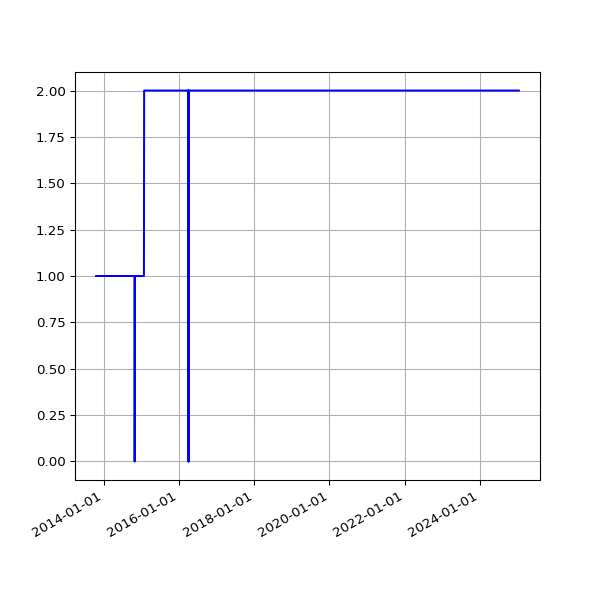

The file beside this chart, header and first rows:
date, value
2013-10-19 04:22:37 +0100, 1
2013-10-20 03:47:14 +0100, 1
2013-10-21 03:33:15 +0100, 1
2013-10-22 03:54:27 +0100, 1
2013-10-23 04:08:12 +0100, 1
2013-10-24 03:23:20 +0100, 1
2013-10-25 03:49:11 +0100, 1
2013-10-26 02:58:11 +0100, 1
2013-10-27 04:56:02 +0000, 1
2013-10-28 03:29:04 +0000, 1
2013-10-29 03:34:38 +0000, 1
2013-10-30 03:44:23 +0000, 1
2013-10-31 04:16:06 +0000, 1
2013-11-01 19:13:36 +0000, 1
2013-11-04 10:02:58 +0000, 1
2013-11-05 03:51:50 +0000, 1
2013-11-06 03:39:36 +0000, 1
2013-11-07 03:44:18 +0000, 1
2013-11-08 03:49:56 +0000, 1
2013-11-09 04:02:57 +0000, 1
2013-11-10 03:28:18 +0000, 1
2013-11-11 03:43:31 +0000, 1
2013-11-12 04:09:49 +0000, 1
2013-11-13 04:17:11 +0000, 1
2013-11-14 03:34:20 +0000, 1
2013-11-15 03:40:17 +0000, 1
2013-11-16 03:32:06 +0000, 1
2013-11-17 03:26:32 +0000, 1
2013-11-18 03:40:30 +0000, 1
2013-11-19 03:32:58 +0000, 1
2013-11-20 03:45:31 +0000, 1
2013-11-21 00:22:41 +0000, 1
2013-11-23 03:53:55 +0000, 1
2013-11-24 03:44:40 +0000, 1
2013-11-25 03:55:14 +0000, 1
2013-11-26 03:54:42 +0000, 1
2013-11-27 02:39:15 +0000, 1
2013-11-28 02:45:13 +0000, 1
2013-11-29 02:53:16 +0000, 1
2013-11-29 13:52:45 +0000, 1
2013-11-30 02:38:52 +0000, 1
2013-12-01 02:42:02 +0000, 1
2013-12-02 02:51:58 +0000, 1
2013-12-03 04:32:38 +0000, 1
2013-12-04 04:03:25 +0000, 1
2013-12-05 03:53:11 +0000, 1
2013-12-06 02:54:29 +0000, 1
2013-12-07 02:34:50 +0000, 1
2013-12-08 02:36:39 +0000, 1
2013-12-09 02:52:24 +0000, 1
2013-12-10 02:46:19 +0000, 1
2013-12-11 02:54:20 +0000, 1
2013-12-12 03:04:44 +0000, 1
2013-12-13 02:57:01 +0000, 1
2013-12-14 02:38:45 +0000, 1
2013-12-15 03:04:13 +0000, 1
2013-12-16 02:55:23 +0000, 1
2013-12-17 02:58:50 +0000, 1
2013-12-18 02:52:19 +0000, 1
2013-12-19 03:59:42 +0000, 1
... 3,761 more rows
